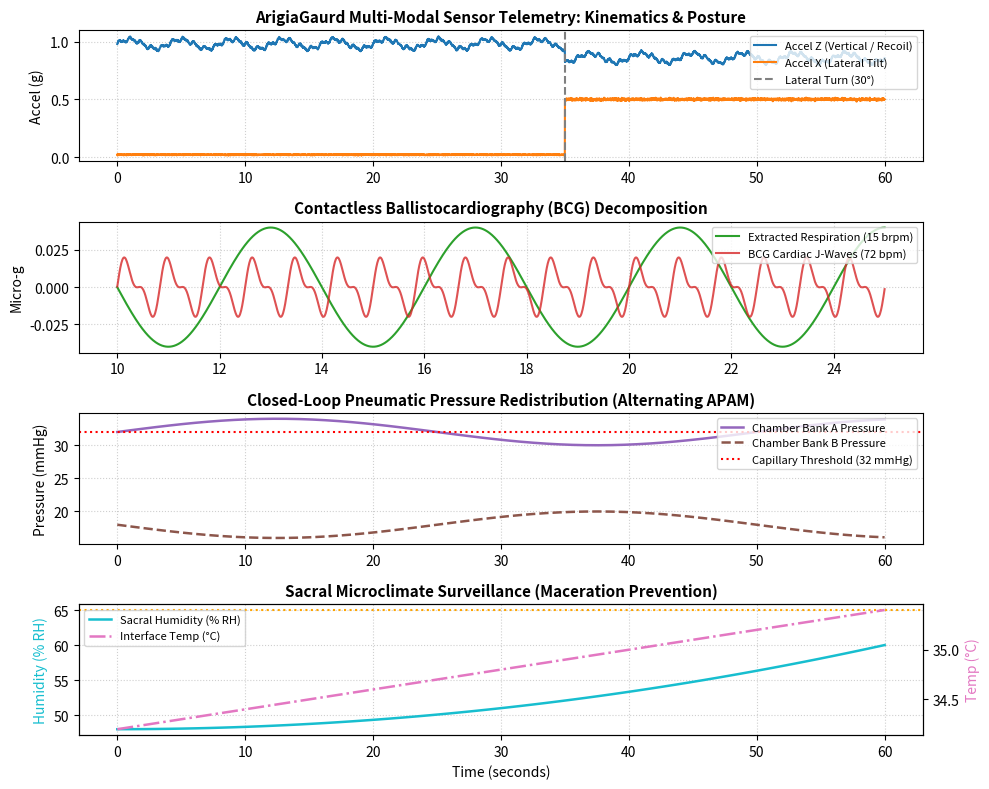

This chart was generated by the following Python code: (Note: this script raises an exception after producing the figure.)
"""
ArigiaGaurd - Multi-Channel Sensor & Telemetry Data Visualizer
Generates multi-panel diagnostic plots for kinematics, BCG vitals, pneumatic alternation, and microclimate.
"""

import sys
import argparse
import numpy as np
import matplotlib
matplotlib.use('Agg')
import matplotlib.pyplot as plt

def generate_synthetic_telemetry(duration_sec: float = 60.0, fs: float = 100.0):
    """Generates synthetic multi-modal patient sensor data."""
    t = np.linspace(0, duration_sec, int(duration_sec * fs))
    
    # Respiration (0.25 Hz = 15 brpm)
    resp = 0.04 * np.sin(2 * np.pi * 0.25 * t)
    
    # Cardiac BCG J-waves (1.2 Hz = 72 bpm with characteristic rapid systolic recoil)
    cardiac = 0.015 * np.sin(2 * np.pi * 1.2 * t) + 0.008 * np.sin(4 * np.pi * 1.2 * t)
    
    # Baseline gravity + noise
    noise = np.random.normal(0, 0.003, len(t))
    az = 0.98 + resp + cardiac + noise
    ax = 0.02 + np.random.normal(0, 0.002, len(t))
    ay = -0.01 + np.random.normal(0, 0.002, len(t))

    # Add a 30-degree lateral turn at t = 35 s
    turn_mask = t >= 35.0
    ax[turn_mask] = 0.50 + np.random.normal(0, 0.005, np.sum(turn_mask))
    az[turn_mask] = 0.86 + resp[turn_mask] + cardiac[turn_mask] + noise[turn_mask]

    # Pneumatic air-cell pressures (Bank A vs Bank B alternation)
    t_sec = np.linspace(0, duration_sec, int(duration_sec))
    pressure_bank_a = 32.0 + 2.0 * np.sin(2 * np.pi * 0.02 * t_sec)
    pressure_bank_b = 18.0 - 2.0 * np.sin(2 * np.pi * 0.02 * t_sec)

    # Microclimate
    humidity = 48.0 + 12.0 * (t_sec / duration_sec) ** 2  # gradual humidity buildup
    temperature = 34.2 + 1.2 * (t_sec / duration_sec)

    return {
        "t": t, "t_sec": t_sec,
        "ax": ax, "ay": ay, "az": az,
        "cardiac": cardiac, "resp": resp,
        "bank_a": pressure_bank_a, "bank_b": pressure_bank_b,
        "humidity": humidity, "temperature": temperature
    }

def plot_telemetry(data, output_file: str = "docs/telemetry_plot.png"):
    """Creates a high-resolution 4-panel telemetry figure."""
    fig, axes = plt.subplots(4, 1, figsize=(10, 8), sharex=False)
    plt.subplots_adjust(hspace=0.4)

    # Panel 1: Kinematic Accel Axes & Repositioning
    ax1 = axes[0]
    ax1.plot(data["t"], data["az"], color="#1f77b4", label="Accel Z (Vertical / Recoil)")
    ax1.plot(data["t"], data["ax"], color="#ff7f0e", label="Accel X (Lateral Tilt)")
    ax1.axvline(35.0, color="gray", linestyle="--", label="Lateral Turn (30°)")
    ax1.set_ylabel("Accel (g)")
    ax1.set_title("ArigiaGaurd Multi-Modal Sensor Telemetry: Kinematics & Posture", fontsize=11, fontweight="bold")
    ax1.legend(loc="upper right", fontsize=8)
    ax1.grid(True, linestyle=":", alpha=0.6)

    # Panel 2: Contactless BCG Cardiac & Respiratory Excursions
    ax2 = axes[1]
    window = (data["t"] >= 10.0) & (data["t"] <= 25.0)
    ax2.plot(data["t"][window], data["resp"][window], color="#2ca02c", label="Extracted Respiration (15 brpm)")
    ax2.plot(data["t"][window], data["cardiac"][window], color="#d62728", alpha=0.8, label="BCG Cardiac J-Waves (72 bpm)")
    ax2.set_ylabel("Micro-g")
    ax2.set_title("Contactless Ballistocardiography (BCG) Decomposition", fontsize=11, fontweight="bold")
    ax2.legend(loc="upper right", fontsize=8)
    ax2.grid(True, linestyle=":", alpha=0.6)

    # Panel 3: Pneumatic Alternating Pressure Cycles
    ax3 = axes[2]
    ax3.plot(data["t_sec"], data["bank_a"], color="#9467bd", linewidth=1.8, label="Chamber Bank A Pressure")
    ax3.plot(data["t_sec"], data["bank_b"], color="#8c564b", linewidth=1.8, linestyle="--", label="Chamber Bank B Pressure")
    ax3.axhline(32.0, color="red", linestyle=":", label="Capillary Threshold (32 mmHg)")
    ax3.set_ylabel("Pressure (mmHg)")
    ax3.set_title("Closed-Loop Pneumatic Pressure Redistribution (Alternating APAM)", fontsize=11, fontweight="bold")
    ax3.legend(loc="upper right", fontsize=8)
    ax3.grid(True, linestyle=":", alpha=0.6)

    # Panel 4: Sacral Microclimate Surveillance
    ax4 = axes[3]
    ax4_temp = ax4.twinx()
    l1 = ax4.plot(data["t_sec"], data["humidity"], color="#17becf", linewidth=1.8, label="Sacral Humidity (% RH)")
    l2 = ax4_temp.plot(data["t_sec"], data["temperature"], color="#e377c2", linewidth=1.8, linestyle="-.", label="Interface Temp (°C)")
    ax4.axhline(65.0, color="orange", linestyle=":", label="Maceration Threshold (65% RH)")
    ax4.set_xlabel("Time (seconds)")
    ax4.set_ylabel("Humidity (% RH)", color="#17becf")
    ax4_temp.set_ylabel("Temp (°C)", color="#e377c2")
    ax4.set_title("Sacral Microclimate Surveillance (Maceration Prevention)", fontsize=11, fontweight="bold")
    lines = l1 + l2
    labels = [l.get_label() for l in lines]
    ax4.legend(lines, labels, loc="upper left", fontsize=8)
    ax4.grid(True, linestyle=":", alpha=0.6)

    plt.tight_layout()
    plt.savefig(output_file, dpi=200)
    print(f"[SUCCESS] Multi-channel telemetry plot saved to {output_file}")

if __name__ == "__main__":
    parser = argparse.ArgumentParser(description="ArigiaGaurd Data Visualizer")
    parser.add_argument("--output", type=str, default="docs/telemetry_plot.png", help="Path to save output figure")
    parser.add_argument("--duration", type=float, default=60.0, help="Duration of simulation in seconds")
    args = parser.parse_args()

    data = generate_synthetic_telemetry(duration_sec=args.duration)
    plot_telemetry(data, output_file=args.output)
